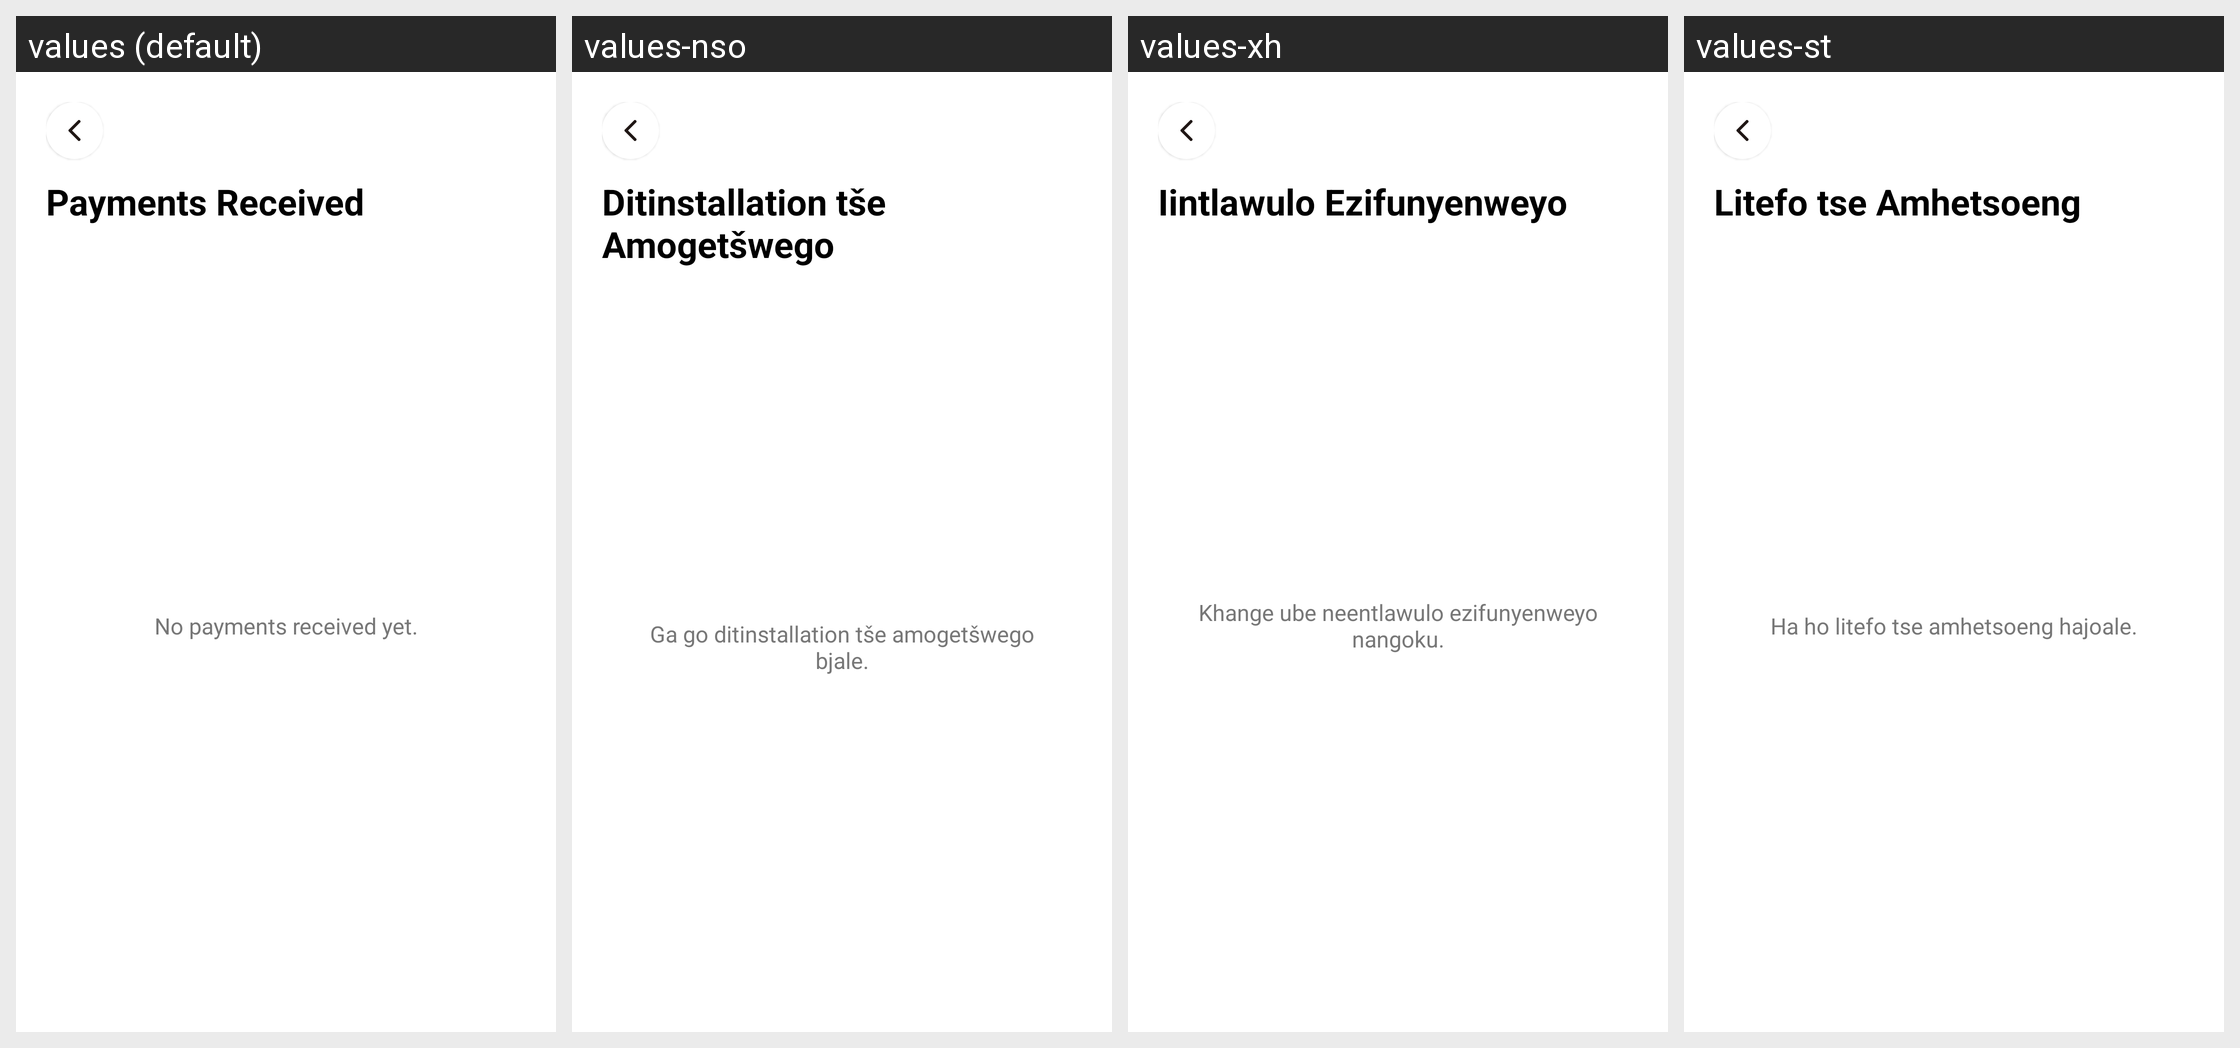

This grid shows one Android layout under several languages. Give, for every string resource on the screen, its name, the default text and each shown locale's text.
Android screen res/layout/activity_payments_received.xml rendered under 4 locales, left to right: values (default), values-nso, values-xh, values-st. Device: Nexus 5 (rendered at 1080×1920; each locale shown at half size, 540×960, under a caption strip naming it); theme Theme.IkhayaAccommodationSeekingApp.
Other locales in the repository, not shown: values-af, values-zu.
Strings drawn on this screen, with the default value and each locale's value (text and hints the layout hard-codes, and strings that could not be matched under every locale, appear in the picture but are not listed):

payments_received
  values: Payments Received
  values-nso: Ditinstallation tše Amogetšwego
  values-xh: Iintlawulo Ezifunyenweyo
  values-st: Litefo tse Amhetsoeng

no_payments_received_yet
  values: No payments received yet.
  values-nso: Ga go ditinstallation tše amogetšwego bjale.
  values-xh: Khange ube neentlawulo ezifunyenweyo nangoku.
  values-st: Ha ho litefo tse amhetsoeng hajoale.
